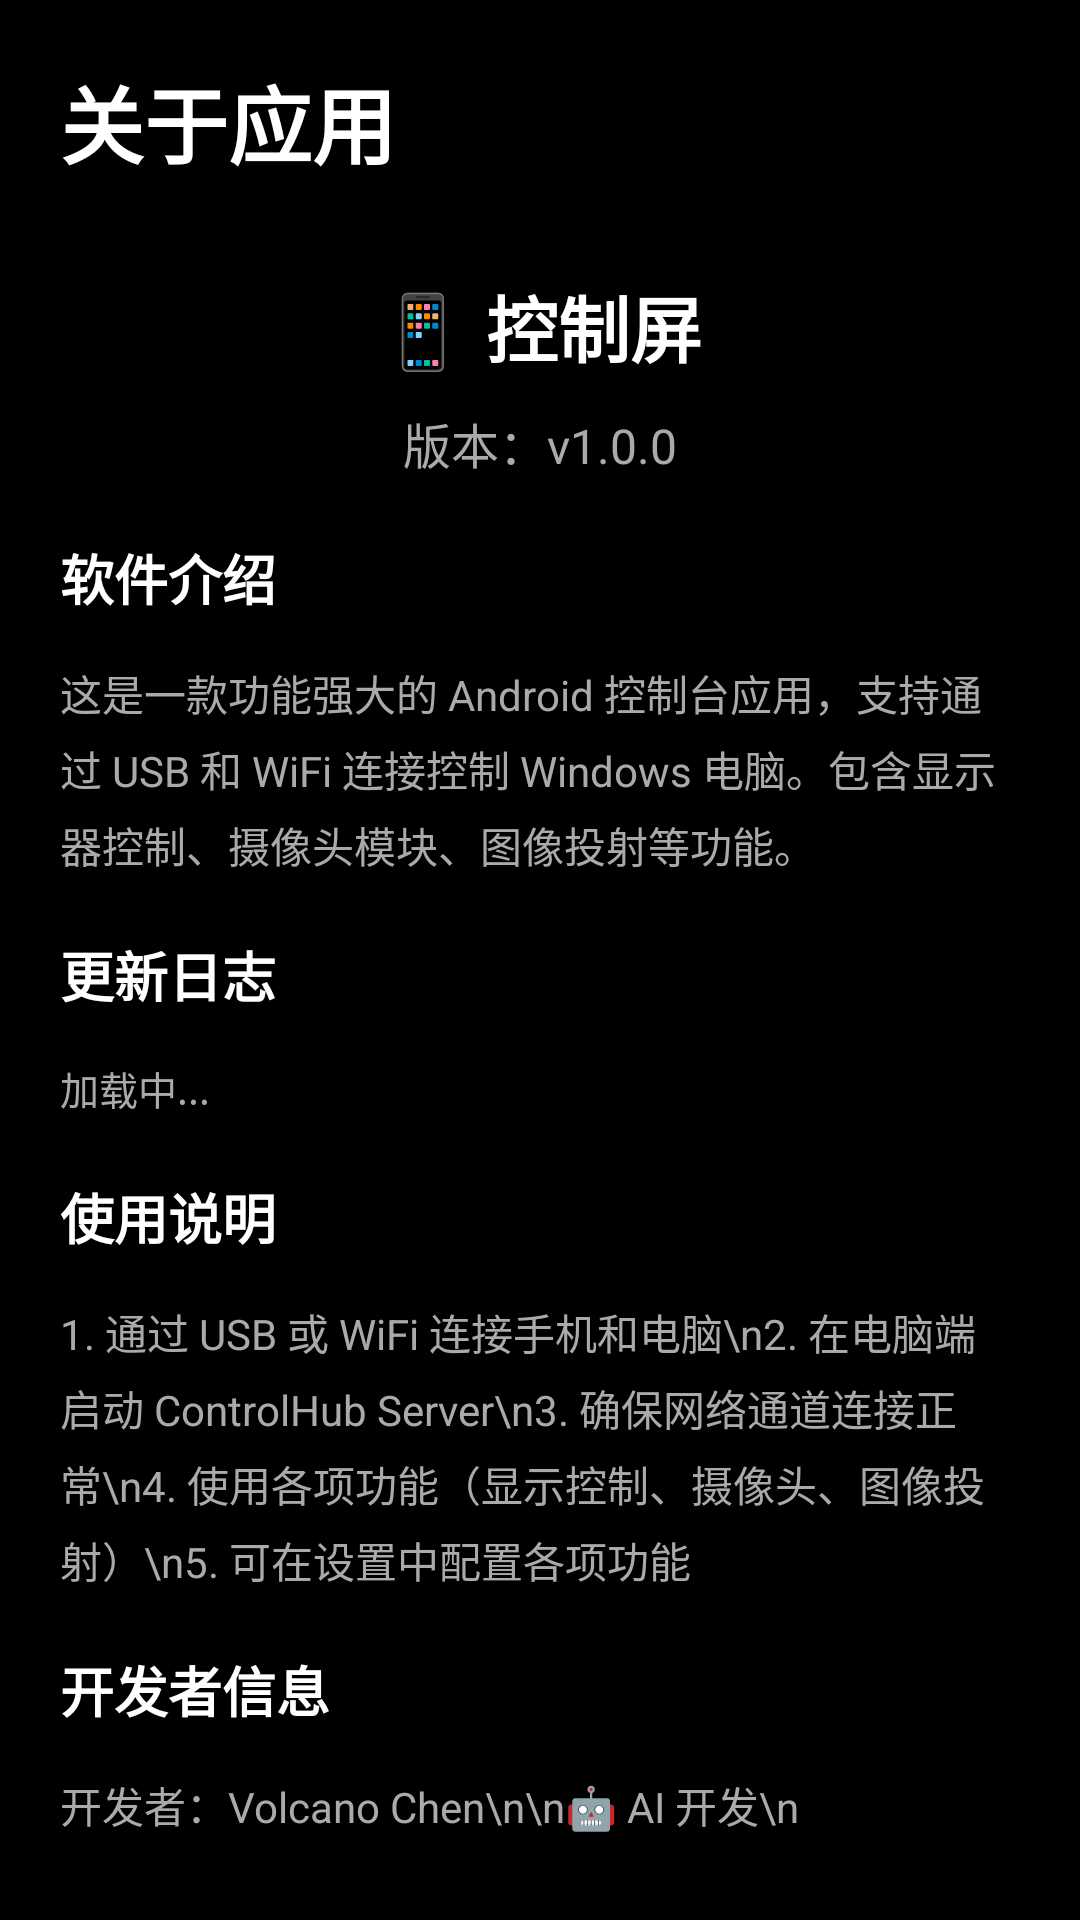

Produce the Android XML layout that renders to this screen, including the resource entries it uses.
<!-- AndroidManifest.xml: application theme AppTheme -->
<!-- res/layout/activity_about.xml -->
<?xml version="1.0" encoding="utf-8"?>
<ScrollView xmlns:android="http://schemas.android.com/apk/res/android"
    android:layout_width="match_parent"
    android:layout_height="match_parent"
    android:background="@android:color/black"
    android:padding="20dp">

    <LinearLayout
        android:layout_width="match_parent"
        android:layout_height="wrap_content"
        android:orientation="vertical">

        
        <TextView
            android:layout_width="wrap_content"
            android:layout_height="wrap_content"
            android:text="关于应用"
            android:textSize="28sp"
            android:textColor="@android:color/white"
            android:textStyle="bold"
            android:layout_marginBottom="30dp"/>

        
        <TextView
            android:layout_width="wrap_content"
            android:layout_height="wrap_content"
            android:text="📱 控制屏"
            android:textSize="24sp"
            android:textColor="@android:color/white"
            android:textStyle="bold"
            android:layout_gravity="center_horizontal"
            android:layout_marginBottom="10dp"/>

        
        <TextView
            android:id="@+id/version_text"
            android:layout_width="wrap_content"
            android:layout_height="wrap_content"
            android:text="版本：v1.0.0"
            android:textSize="16sp"
            android:textColor="@android:color/darker_gray"
            android:layout_gravity="center_horizontal"
            android:layout_marginBottom="20dp"/>

        
        <TextView
            android:layout_width="wrap_content"
            android:layout_height="wrap_content"
            android:text="软件介绍"
            android:textSize="18sp"
            android:textColor="@android:color/white"
            android:textStyle="bold"
            android:layout_marginBottom="15dp"/>

        <TextView
            android:layout_width="match_parent"
            android:layout_height="wrap_content"
            android:text="这是一款功能强大的 Android 控制台应用，支持通过 USB 和 WiFi 连接控制 Windows 电脑。包含显示器控制、摄像头模块、图像投射等功能。"
            android:textSize="14sp"
            android:textColor="@android:color/darker_gray"
            android:lineSpacingExtra="5dp"
            android:layout_marginBottom="20dp"/>

        
        <TextView
            android:layout_width="wrap_content"
            android:layout_height="wrap_content"
            android:text="更新日志"
            android:textSize="18sp"
            android:textColor="@android:color/white"
            android:textStyle="bold"
            android:layout_marginBottom="15dp"/>

        <TextView
            android:id="@+id/changelog_text"
            android:layout_width="match_parent"
            android:layout_height="wrap_content"
            android:text="加载中..."
            android:textSize="13sp"
            android:textColor="@android:color/darker_gray"
            android:lineSpacingExtra="4dp"
            android:layout_marginBottom="20dp"/>

        
        <TextView
            android:layout_width="wrap_content"
            android:layout_height="wrap_content"
            android:text="使用说明"
            android:textSize="18sp"
            android:textColor="@android:color/white"
            android:textStyle="bold"
            android:layout_marginBottom="15dp"/>

        <TextView
            android:layout_width="match_parent"
            android:layout_height="wrap_content"
            android:text="1. 通过 USB 或 WiFi 连接手机和电脑\n2. 在电脑端启动 ControlHub Server\n3. 确保网络通道连接正常\n4. 使用各项功能（显示控制、摄像头、图像投射）\n5. 可在设置中配置各项功能"
            android:textSize="14sp"
            android:textColor="@android:color/darker_gray"
            android:lineSpacingExtra="5dp"
            android:layout_marginBottom="20dp"/>

        
        <TextView
            android:layout_width="wrap_content"
            android:layout_height="wrap_content"
            android:text="开发者信息"
            android:textSize="18sp"
            android:textColor="@android:color/white"
            android:textStyle="bold"
            android:layout_marginBottom="15dp"/>

        <TextView
            android:layout_width="match_parent"
            android:layout_height="wrap_content"
            android:text="开发者：Volcano Chen\n\n🤖 AI 开发\n本应用由 AI 助手辅助开发\n\n开源地址：\nhttps://github.com/volcanochen/controlhub"
            android:textSize="14sp"
            android:textColor="@android:color/darker_gray"
            android:lineSpacingExtra="5dp"
            android:autoLink="web"
            android:layout_marginBottom="15dp"/>

        
        <TextView
            android:id="@+id/copyright_text"
            android:layout_width="wrap_content"
            android:layout_height="wrap_content"
            android:text="Copyright © 2026"
            android:textSize="12sp"
            android:textColor="#666666"
            android:layout_gravity="center_horizontal"
            android:layout_marginBottom="20dp"/>

        
        <Button
            android:id="@+id/back_button"
            android:layout_width="match_parent"
            android:layout_height="wrap_content"
            android:text="返回"
            android:textSize="16sp"
            android:backgroundTint="#4CAF50"/>

    </LinearLayout>

</ScrollView>
<!-- resources referenced by this layout -->
<resources>
  <style name="AppTheme" parent="Theme.AppCompat.Light.NoActionBar">
          
          <item name="colorPrimary">@android:color/black</item>
          <item name="colorPrimaryDark">@android:color/black</item>
          <item name="colorAccent">@android:color/white</item>
          <item name="android:windowBackground">@android:color/black</item>
          <item name="android:textColor">@android:color/white</item>
      </style>
</resources>
